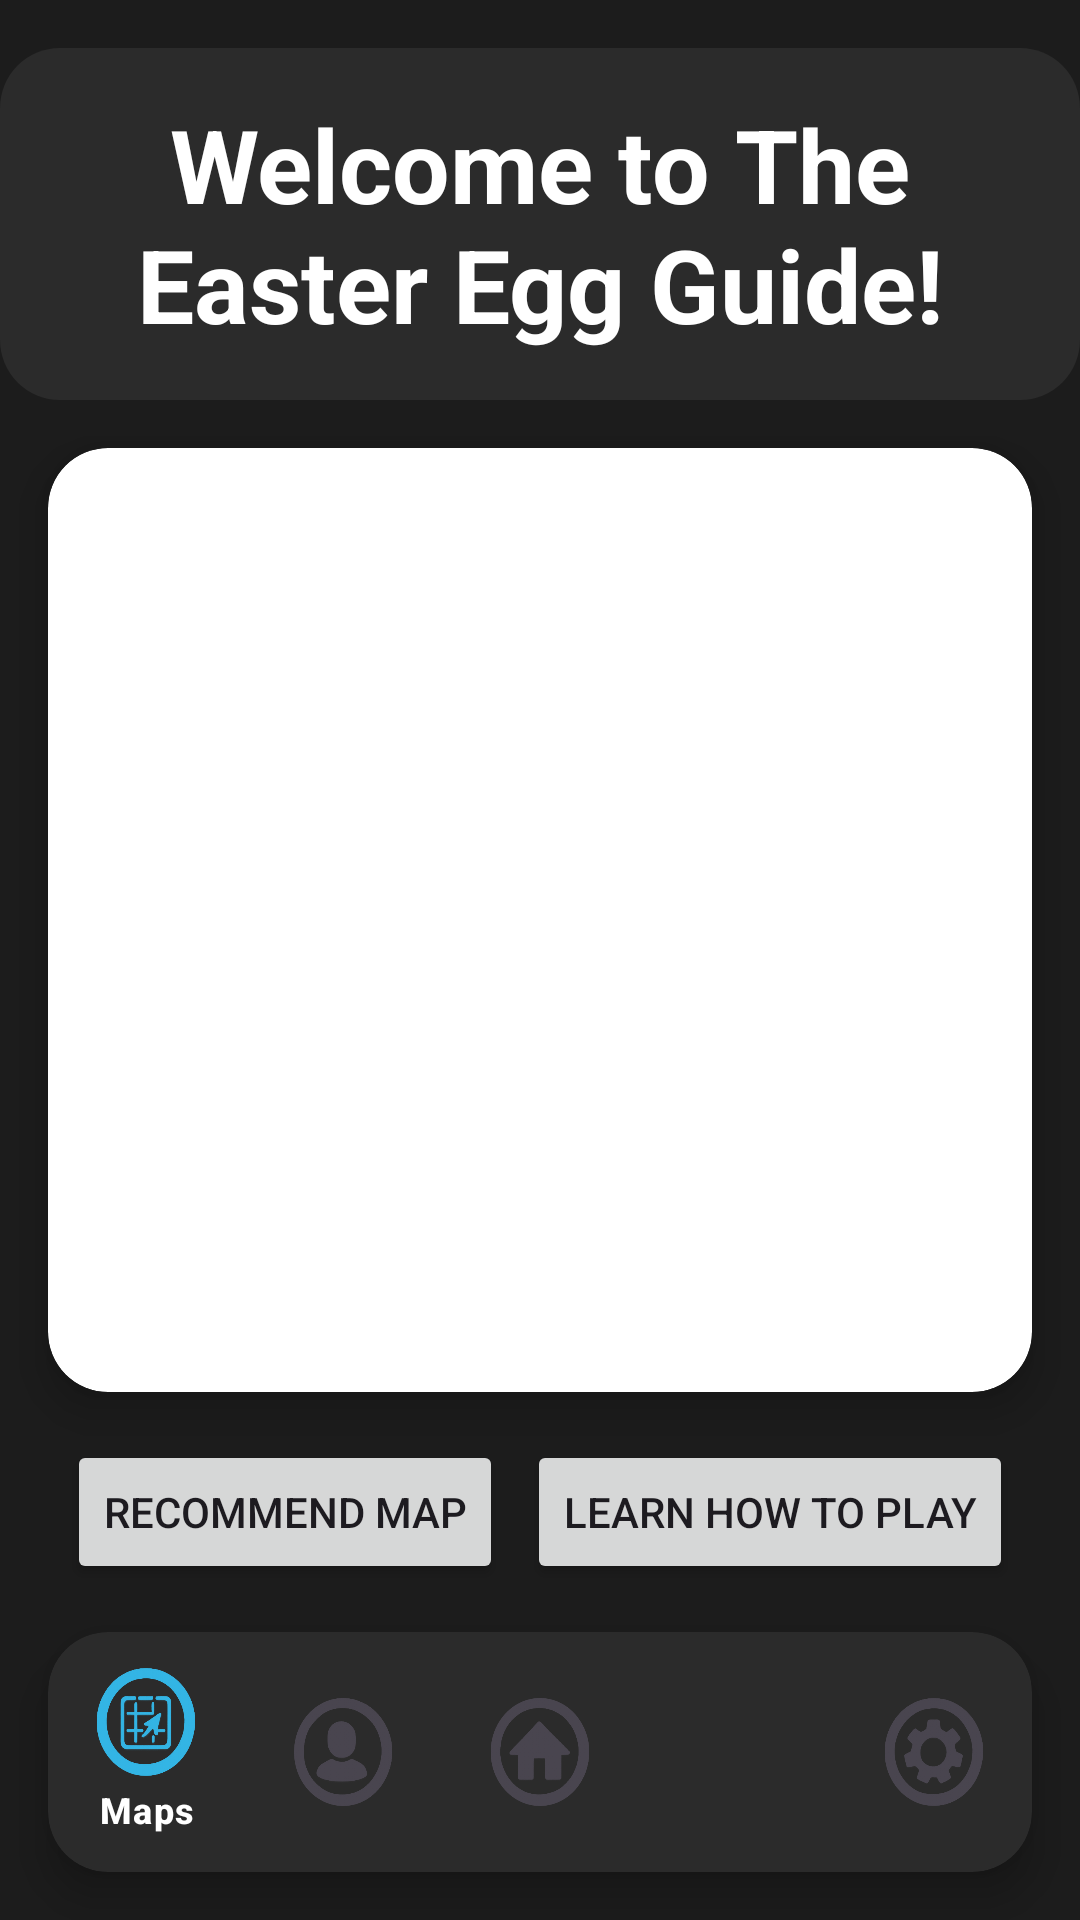

Here is an Android app screen rendered from its layout file. Give the layout XML and the strings, colors and styles it references.
<!-- AndroidManifest.xml: application theme Theme.TheEasterEggGuide -->
<!-- res/layout/home.xml -->
<?xml version="1.0" encoding="utf-8"?>
<androidx.constraintlayout.widget.ConstraintLayout xmlns:android="http://schemas.android.com/apk/res/android"
    xmlns:app="http://schemas.android.com/apk/res-auto"
    android:id="@+id/home_layout"
    android:layout_width="match_parent"
    android:layout_height="match_parent"
    android:background="@color/CUSTOM_ITEM_background_dark">

    <TextView
        android:id="@+id/welcome_text"
        android:layout_width="wrap_content"
        android:layout_height="wrap_content"
        android:layout_marginTop="16dp"
        android:background="@drawable/rounded_rectangle_background"
        android:gravity="center"
        android:padding="16dp"
        android:text="Welcome to The Easter Egg Guide!"
        android:textColor="@color/CUSTOM_ITEM_text_primary_light"
        android:textSize="34sp"
        android:textStyle="bold"
        app:layout_constraintEnd_toEndOf="parent"
        app:layout_constraintStart_toStartOf="parent"
        app:layout_constraintTop_toTopOf="parent" />

    <androidx.cardview.widget.CardView
        android:id="@+id/slideshow_card"
        android:layout_width="0dp"
        android:layout_height="0dp"
        android:layout_marginStart="16dp"
        android:layout_marginTop="16dp"
        android:layout_marginEnd="16dp"
        android:layout_marginBottom="16dp"
        app:cardCornerRadius="20dp"
        app:cardElevation="8dp"
        app:layout_constraintBottom_toTopOf="@+id/recommend_map_button"
        app:layout_constraintEnd_toEndOf="parent"
        app:layout_constraintStart_toStartOf="parent"
        app:layout_constraintTop_toBottomOf="@+id/welcome_text">

        <androidx.viewpager2.widget.ViewPager2
            android:id="@+id/view_pager_slideshow"
            android:layout_width="match_parent"
            android:layout_height="match_parent" />
    </androidx.cardview.widget.CardView>

    <Button
        android:id="@+id/recommend_map_button"
        android:layout_width="wrap_content"
        android:layout_height="wrap_content"
        android:layout_marginBottom="16dp"
        android:text="Recommend Map"
        app:layout_constraintBottom_toTopOf="@+id/bottom_card_view"
        app:layout_constraintEnd_toStartOf="@+id/how_to_play_button"
        app:layout_constraintHorizontal_chainStyle="packed"
        app:layout_constraintStart_toStartOf="parent" />

    <Button
        android:id="@+id/how_to_play_button"
        android:layout_width="wrap_content"
        android:layout_height="wrap_content"
        android:layout_marginStart="8dp"
        android:text="Learn How To Play"
        app:layout_constraintBottom_toBottomOf="@+id/recommend_map_button"
        app:layout_constraintEnd_toEndOf="parent"
        app:layout_constraintStart_toEndOf="@+id/recommend_map_button"
        app:layout_constraintTop_toTopOf="@+id/recommend_map_button" />


    <androidx.cardview.widget.CardView
        android:id="@+id/bottom_card_view"
        android:layout_width="0dp"
        android:layout_height="wrap_content"
        android:layout_marginStart="16dp"
        android:layout_marginEnd="16dp"
        android:layout_marginBottom="16dp"
        app:cardBackgroundColor="@color/CUSTOM_ITEM_background_light"
        app:cardCornerRadius="20dp"
        app:cardElevation="8dp"
        app:layout_constraintBottom_toBottomOf="parent"
        app:layout_constraintEnd_toEndOf="parent"
        app:layout_constraintStart_toStartOf="parent">

        <com.google.android.material.bottomnavigation.BottomNavigationView
            android:id="@+id/bottom_navigation"
            android:layout_width="match_parent"
            android:layout_height="wrap_content"
            android:background="@android:color/transparent"
            app:itemActiveIndicatorStyle="@android:color/transparent"
            app:itemIconSize="36dp"
            app:itemIconTint="@null"
            app:itemTextColor="@color/bottom_nav_text_color"
            app:menu="@menu/bottom_nav_menu" />

    </androidx.cardview.widget.CardView>

</androidx.constraintlayout.widget.ConstraintLayout>
<!-- resources referenced by this layout -->
<resources>
  <color name="CUSTOM_ITEM_background_dark">#1C1C1C</color>
  <color name="CUSTOM_ITEM_background_light">#2B2B2B</color>
  <color name="CUSTOM_ITEM_text_primary_light">#FFFFFF</color>
  <!-- drawable rounded_rectangle_background (drawable) -->
  <?xml version="1.0" encoding="utf-8"?>
  <shape xmlns:android="http://schemas.android.com/apk/res/android"
      android:shape="rectangle">
      <solid android:color="@color/CUSTOM_ITEM_background_light" />
      <corners android:radius="20dp" />
  </shape>
  <style name="Theme.TheEasterEggGuide" parent="Base.Theme.TheEasterEggGuide" />
  <style name="Base.Theme.TheEasterEggGuide" parent="Theme.Material3.DayNight.NoActionBar">
          
          <item name="colorPrimary">@color/primary_blue</item>
          <item name="colorPrimaryVariant">@color/dark_blue</item>
          <item name="android:windowBackground">@color/light_gray_background</item>
      </style>
  <color name="primary_blue">#FF33B5E5</color>
  <color name="dark_blue">#FF0099CC</color>
  <color name="light_gray_background">#FFF3F3F3</color>
</resources>
